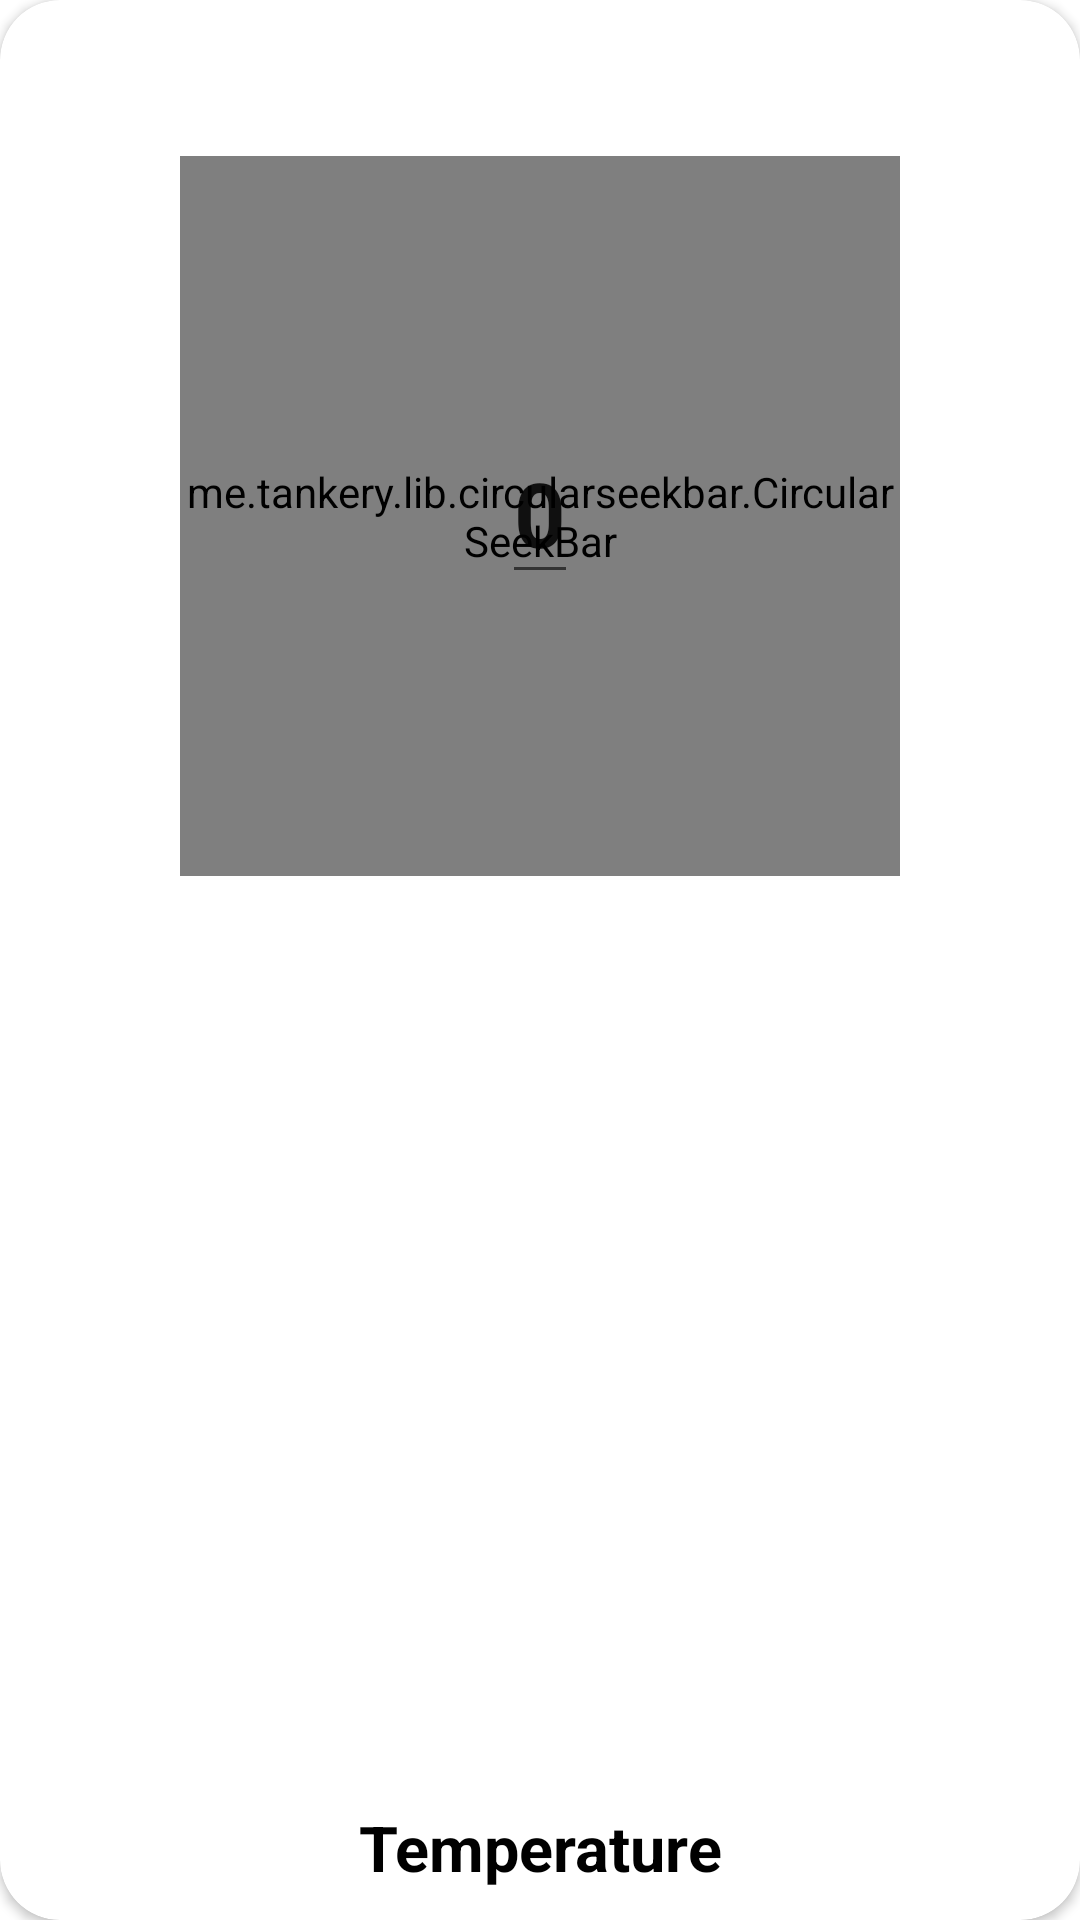

Android layout source for this screen:
<!-- AndroidManifest.xml: application theme Theme.CEA_IOT -->
<!-- res/layout/temp_layout_dialog.xml -->
<?xml version="1.0" encoding="utf-8"?>
<androidx.constraintlayout.widget.ConstraintLayout xmlns:android="http://schemas.android.com/apk/res/android"
    xmlns:tools="http://schemas.android.com/tools"
    android:layout_width="350dp"
    xmlns:app="http://schemas.android.com/apk/res-auto"
    android:layout_gravity="center"
    android:layout_height="wrap_content">

    <androidx.cardview.widget.CardView
        android:layout_width="match_parent"
        android:layout_height="match_parent"
        app:cardCornerRadius="20dp">
        
        <androidx.constraintlayout.widget.ConstraintLayout
            android:layout_width="match_parent"
            android:layout_height="match_parent">


            <ImageView
                android:id="@+id/imageViewClose"
                android:layout_width="wrap_content"
                android:layout_height="wrap_content"
                app:layout_constraintEnd_toEndOf="parent"
                app:layout_constraintTop_toTopOf="parent"
                app:srcCompat="@drawable/ic_close" />

            <me.tankery.lib.circularseekbar.CircularSeekBar
                android:id="@+id/temp_controller"
                android:layout_width="240dp"
                android:layout_height="240dp"
                android:layout_marginTop="52dp"
                app:cs_circle_color="@android:color/darker_gray"
                app:cs_circle_progress_color="@android:color/holo_green_light"
                app:cs_circle_stroke_width="16.5dp"
                app:cs_circle_style="round"
                app:cs_circle_x_radius="0dp"
                app:cs_circle_y_radius="0dp"
                app:cs_disable_pointer="false"
                app:cs_disable_progress_glow="false"
                app:cs_hide_progress_when_empty="true"
                app:cs_lock_enabled="true"
                app:cs_maintain_equal_circle="true"
                app:cs_max="100"
                app:cs_move_outside_circle="true"
                app:cs_negative_enabled="false"
                app:cs_pointer_alpha_ontouch="0"
                app:cs_pointer_angle="0"
                app:cs_pointer_color="@android:color/holo_green_dark"
                app:cs_pointer_halo_color="@android:color/holo_green_light"
                app:cs_pointer_halo_color_ontouch="@android:color/holo_green_light"
                app:cs_pointer_stroke_width="23.5dp"
                app:cs_progress="0"
                app:cs_start_angle="140"
                app:cs_end_angle="40"
                app:cs_use_custom_radii="false"
                app:layout_constraintEnd_toEndOf="parent"
                app:layout_constraintStart_toStartOf="parent"
                app:layout_constraintTop_toTopOf="parent" />


            <EditText
                android:id="@+id/edit_temperature"
                android:text="0"
                android:textSize="30dp"
                android:textStyle="bold"
                android:layout_width="wrap_content"
                android:layout_height="wrap_content"
                app:layout_constraintBottom_toBottomOf="@+id/temp_controller"
                app:layout_constraintEnd_toEndOf="parent"
                app:layout_constraintStart_toStartOf="parent"
                app:layout_constraintTop_toTopOf="parent"
                app:layout_constraintVertical_bias="0.6"
                android:inputType="none"
                android:focusable="true"
                android:cursorVisible="false"
                />

            <TextView
                android:id="@+id/textView"
                android:layout_width="wrap_content"
                android:layout_height="wrap_content"
                android:layout_gravity="center_horizontal"
                android:layout_marginBottom="10dp"
                android:text="Temperature"
                android:textColor="@color/black"
                android:textSize="21dp"
                android:textStyle="bold"
                app:layout_constraintBottom_toBottomOf="parent"
                app:layout_constraintEnd_toEndOf="parent"
                app:layout_constraintStart_toStartOf="parent"
                app:layout_constraintTop_toTopOf="parent"
                app:layout_constraintVertical_bias="1.0" />

        </androidx.constraintlayout.widget.ConstraintLayout>
    </androidx.cardview.widget.CardView>

</androidx.constraintlayout.widget.ConstraintLayout>
<!-- resources referenced by this layout -->
<resources>
  <style name="Theme.CEA_IOT" parent="Theme.MaterialComponents.DayNight.DarkActionBar">
          
          <item name="colorPrimary">@color/purple_500</item>
          <item name="colorPrimaryVariant">@color/purple_700</item>
          <item name="colorOnPrimary">@color/white</item>
          
          <item name="colorSecondary">@color/teal_200</item>
          <item name="colorSecondaryVariant">@color/teal_700</item>
          <item name="colorOnSecondary">@color/black</item>
          
          <item name="android:statusBarColor">?attr/colorPrimaryVariant</item>
          
      </style>
  <!-- not gathered from this repository: default colours our renderer supplied (Android Studio template values) -->
  <color name="purple_500">#FF6200EE</color>
  <color name="purple_700">#FF3700B3</color>
  <color name="teal_200">#FF03DAC5</color>
  <color name="teal_700">#FF018786</color>
  <color name="black">#FF000000</color>
  <color name="white">#FFFFFFFF</color>
</resources>
